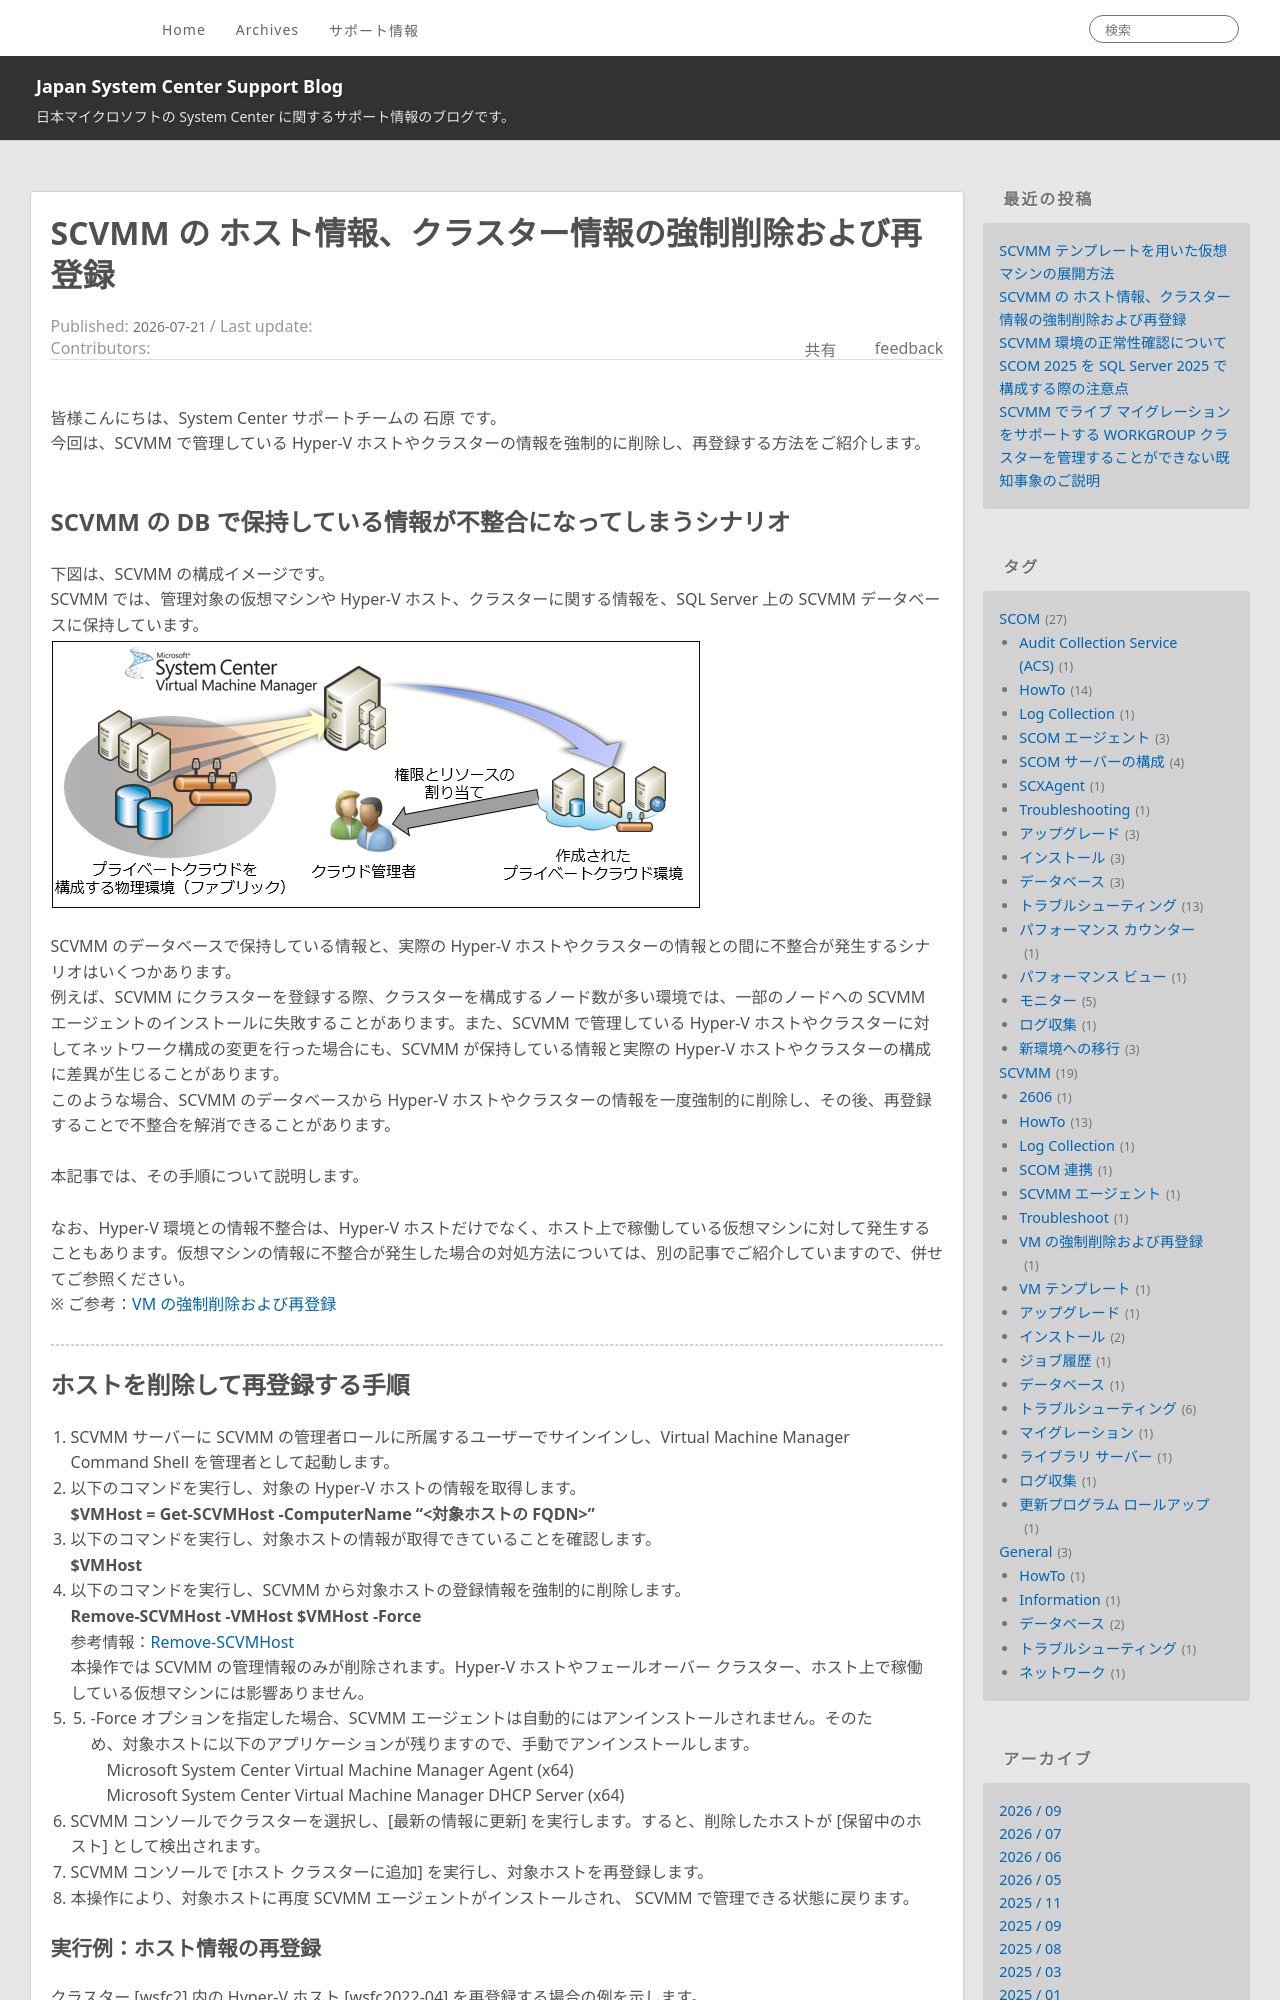

repository: jpsystemcenter/blog · page: SCVMM/SCVMM_Host_ReRegister/index.html · generator: jekyll

---
title: SCVMM の ホスト情報、クラスター情報の強制削除および再登録
date: 2026-07-21 17:00:00
tags:
  - SCVMM
  - HowTo
---

皆様こんにちは、System Center サポートチームの 石原 です。
今回は、SCVMM で管理している Hyper-V ホストやクラスターの情報を強制的に削除し、再登録する方法をご紹介します。
<br>

<!-- more -->
## SCVMM の DB で保持している情報が不整合になってしまうシナリオ
下図は、SCVMM の構成イメージです。
SCVMM では、管理対象の仮想マシンや Hyper-V ホスト、クラスターに関する情報を、SQL Server 上の SCVMM データベースに保持しています。
![](001.png)

SCVMM のデータベースで保持している情報と、実際の Hyper-V ホストやクラスターの情報との間に不整合が発生するシナリオはいくつかあります。
例えば、SCVMM にクラスターを登録する際、クラスターを構成するノード数が多い環境では、一部のノードへの SCVMM エージェントのインストールに失敗することがあります。また、SCVMM で管理している Hyper-V ホストやクラスターに対してネットワーク構成の変更を行った場合にも、SCVMM が保持している情報と実際の Hyper-V ホストやクラスターの構成に差異が生じることがあります。
このような場合、SCVMM のデータベースから Hyper-V ホストやクラスターの情報を一度強制的に削除し、その後、再登録することで不整合を解消できることがあります。

本記事では、その手順について説明します。

なお、Hyper-V 環境との情報不整合は、Hyper-V ホストだけでなく、ホスト上で稼働している仮想マシンに対して発生することもあります。仮想マシンの情報に不整合が発生した場合の対処方法については、別の記事でご紹介していますので、併せてご参照ください。
※ ご参考：[VM の強制削除および再登録](/blog/SCVMM/SCVMM_reregisterVM/)

---
